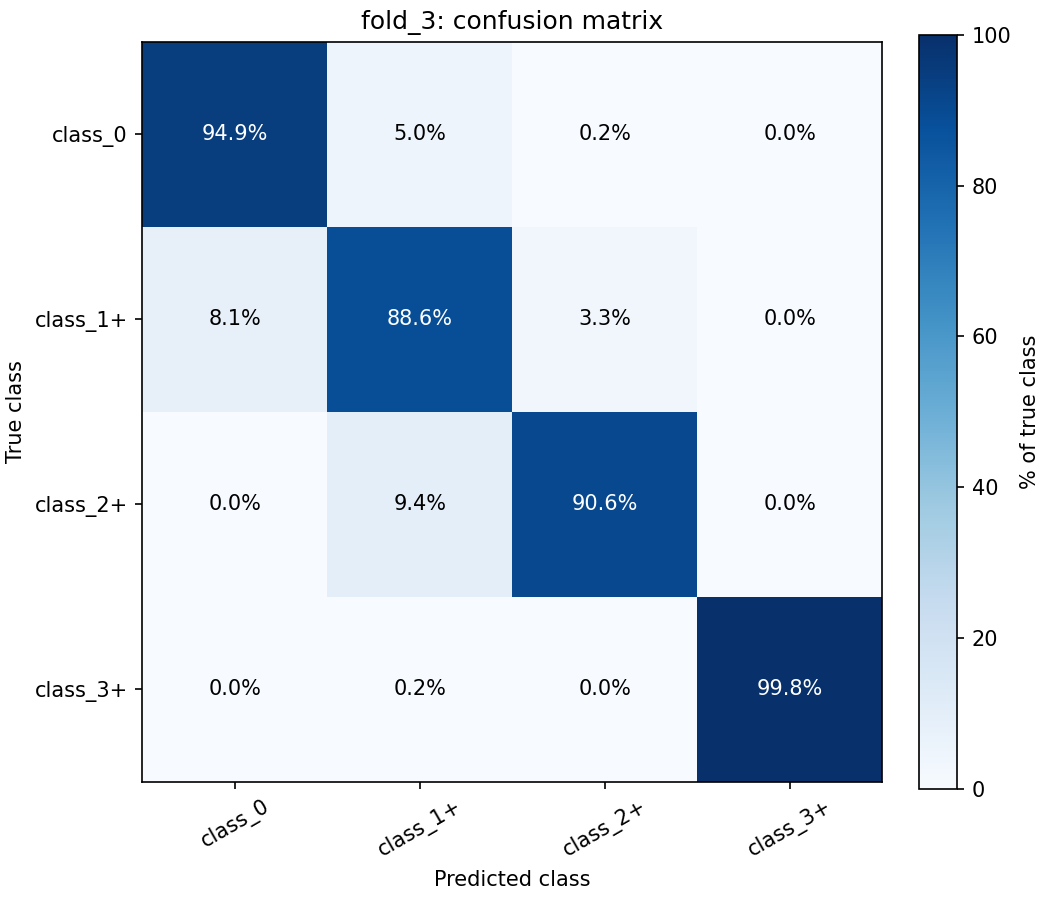

Data behind this chart, as committed beside it:
true / predicted, class_0, class_1+, class_2+, class_3+
class_0, 0.9488, 0.0495, 0.00165, 0.0
class_1+, 0.0814, 0.886, 0.03256, 0.0
class_2+, 0.0, 0.09392, 0.9061, 0.0
class_3+, 0.0, 0.001845, 0.0, 0.9982
